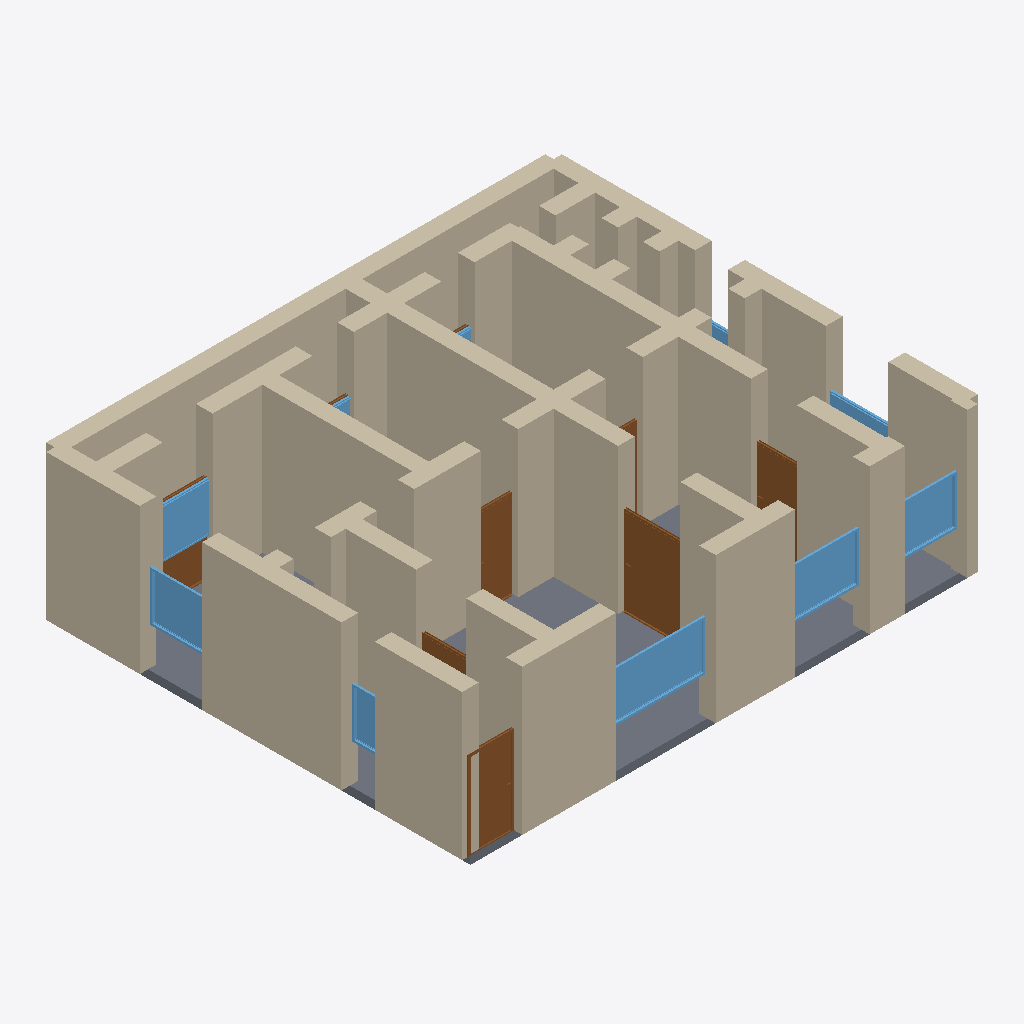
Isometric view of an IFC building model (IFC-SPF (STEP), schema IFC4, length unit metre), seen from the south-west, elements coloured by IFC class: 45 walls (beige), 10 windows (light blue), 9 doors (brown), 1 slab (grey).
Extent 12.4 m × 10.4 m × 3.7 m (x, y, z). Storeys (1): Ground Floor at 0.00 m. Elements (72): 45 IfcWall, 15 IfcDoor, 11 IfcWindow, 1 IfcSlab.

HEADER;
FILE_DESCRIPTION(('ViewDefinition[DesignTransferView]'),'2;1');
FILE_NAME('/dev/null','2026-05-05T15:00:25+05:30',(''),(''),'IfcOpenShell 0.8.5','IfcOpenShell 0.8.5','Nobody');
FILE_SCHEMA(('IFC4'));
ENDSEC;
DATA;
#1=IFCPROJECT('1biPKDSK9APQL39WdqB1jx',$,'A Zürich Kreis 1 / 6 (Niederdorf) renovated late-19th-c Altb',$,$,$,$,(#10),#5);
#12=IFCSITE('0J8ZLm$U17$g$_jETCfBNE',$,'Site',$,$,$,$,$,$,$,$,$,$,$);
#13=IFCBUILDING('16xtvUA1L6zOUWfbnDf4K$',$,'Building',$,$,$,$,$,$,$,$,$);
#16=IFCBUILDINGSTOREY('1dpK4KkgP5D8LWraHlF4uc',$,'Ground Floor',$,$,#22,$,$,$,$);
#178=IFCWALL('2xZzOcBeb5eesdDxYHcUEf',$,'Exterior Wall',$,$,#199,#194,$,$);
#222=IFCWALL('0t4wZxKN58Lu4wOt00AUXx',$,'Exterior Wall',$,$,#243,#238,$,$);
#200=IFCWALL('3oe3ysxLjCsfE0sd6RIQOV',$,'Exterior Wall',$,$,#221,#216,$,$);
#23=IFCWALL('0$0MKcXdj0QRGqnG4kqtvb',$,'Exterior Wall',$,$,#45,#39,$,$);
#3207=IFCSLAB('36actKgrP36RmdK$OfTchR',$,'Floor',$,$,#3224,#3219,$,.FLOOR.);
#244=IFCWALL('1beM84tdH29RoB$ou6mvle',$,'Exterior Wall',$,$,#265,#260,$,$);
#618=IFCWALL('2bbEnAH9988BhNFYrJq3Q_',$,'Interior Wall',$,$,#639,#634,$,$);
#46=IFCWALL('0eHgqD4RPFbATQyiOau5K3',$,'Exterior Wall',$,$,#67,#62,$,$);
#684=IFCWALL('27dSBW371E_ug_tZYSSD7f',$,'Interior Wall',$,$,#705,#700,$,$);
#376=IFCWALL('1xXb5J1h1Dl9NZ_2tMWOfA',$,'Interior Wall',$,$,#397,#392,$,$);
#508=IFCWALL('3Wtu2j3wf1CvZPF3jEmap0',$,'Interior Wall',$,$,#529,#524,$,$);
#134=IFCWALL('1weRx1S9DDqO5TDf6Okp$A',$,'Exterior Wall',$,$,#155,#150,$,$);
#640=IFCWALL('0PZ7tulxD0tv8NGeIORLXT',$,'Interior Wall',$,$,#661,#656,$,$);
#288=IFCWALL('2xtTZ2blb4Dvlnm4sQiKnT',$,'Interior Wall',$,$,#309,#304,$,$);
#68=IFCWALL('3JZgFo1Vf7MeutyNKfKtvb',$,'Exterior Wall',$,$,#89,#84,$,$);
#486=IFCWALL('2uCIjK_tHDOuK1SF3ctLpY',$,'Interior Wall',$,$,#507,#502,$,$);
#442=IFCWALL('3_z0VFcfv5d8_VW6Th25gu',$,'Interior Wall',$,$,#463,#458,$,$);
#530=IFCWALL('3pr$rItEL2CuuX10ylxjt7',$,'Interior Wall',$,$,#551,#546,$,$);
#112=IFCWALL('0los3DavT4cOOASz2qfwOX',$,'Exterior Wall',$,$,#133,#128,$,$);
#464=IFCWALL('2ONJoktPX1duV2gf3z4fhU',$,'Interior Wall',$,$,#485,#480,$,$);
#156=IFCWALL('0iFQWlPBn4_wVmDAQvu6j1',$,'Exterior Wall',$,$,#177,#172,$,$);
#266=IFCWALL('21REAdiML5WfyiDNDPi8K8',$,'Interior Wall',$,$,#287,#282,$,$);
#750=IFCWALL('3aLz89jZb1WwceesVo5R$6',$,'Interior Wall',$,$,#771,#766,$,$);
#816=IFCWALL('1pv2EcA4XEIPKoAjkpIkSk',$,'Interior Wall',$,$,#837,#832,$,$);
#1269=IFCDOOR('0ztwL8g6DCT9CaOAWeZ32j',$,'Door',$,$,#1353,#1348,$,2.1,1.5,$,$,$);
#706=IFCWALL('2D0I8h_LvCQADSUcSK2diu',$,'Interior Wall',$,$,#727,#722,$,$);
#2289=IFCWINDOW('1xSu9Y1lnFg8YUORj3c0tv',$,'Window',$,$,#2343,#2338,$,1.2,2.4,$,$,$);
#772=IFCWALL('0h_I4MAmnEIh$$hQJoGoWu',$,'Interior Wall',$,$,#793,#788,$,$);
#354=IFCWALL('0tvQdS8rfAf9F6mVhJ4adC',$,'Interior Wall',$,$,#375,#370,$,$);
#794=IFCWALL('1kaXoGSzzEge0xL1QJSsIV',$,'Interior Wall',$,$,#815,#810,$,$);
#90=IFCWALL('07mlGE9xf0GwaqR7z$JaUY',$,'Exterior Wall',$,$,#111,#106,$,$);
#1014=IFCDOOR('2hYUAbKKb11fLPwD8$zFKW',$,'Door',$,$,#1098,#1093,$,2.1,1.1,$,$,$);
#2344=IFCWINDOW('2dCcizX9XDuArfzpNT1nJC',$,'Window',$,$,#2398,#2393,$,1.2,1.8,$,$,$);
#398=IFCWALL('06X2Dq0u5EbB5HhrSf8WUQ',$,'Interior Wall',$,$,#419,#414,$,$);
#2399=IFCWINDOW('09W8imDGX4$OgRIahGNCEL',$,'Window',$,$,#2453,#2448,$,1.2,1.5,$,$,$);
#2564=IFCWINDOW('1swhSufc162BqaxgtuwRAU',$,'Window',$,$,#2618,#2613,$,1.2,1.5,$,$,$);
#1524=IFCDOOR('3EsR4VN4P3oA0URcfRDpRG',$,'Door',$,$,#1608,#1603,$,2.1,0.9,$,$,$);
#662=IFCWALL('08Lsy_bpn5HwuFX8ttnwd2',$,'Interior Wall',$,$,#683,#678,$,$);
#948=IFCWALL('3cUeue5CLFRQbOgvrnYoCA',$,'Interior Wall',$,$,#969,#964,$,$);
#2509=IFCWINDOW('1k2_smWJ1BrxsY4gTWSPPS',$,'Window',$,$,#2563,#2558,$,1.2,1.8,$,$,$);
#574=IFCWALL('0JfaXLK1LAsAg2NWWTJskX',$,'Interior Wall',$,$,#595,#590,$,$);
#860=IFCWALL('0xED9uN15CbwbFI68jtT6p',$,'Interior Wall',$,$,#881,#876,$,$);
#310=IFCWALL('0Jbi79ZavEBB0DFbGXjbvW',$,'Interior Wall',$,$,#331,#326,$,$);
#1354=IFCDOOR('32IWD8wd55EfxOC0pCwW$4',$,'Door',$,$,#1438,#1433,$,2.1,1.1,$,$,$);
#904=IFCWALL('3vWUSRb7j5lx_eJssKOsFI',$,'Interior Wall',$,$,#925,#920,$,$);
#838=IFCWALL('2h8XK3_XbBjhZBX6f_2P51',$,'Interior Wall',$,$,#859,#854,$,$);
#552=IFCWALL('0bjF6yIaj7puXckjEfvdCe',$,'Interior Wall',$,$,#573,#568,$,$);
#728=IFCWALL('2TD7K5_UfFgg7rdIhhdLfC',$,'Interior Wall',$,$,#749,#744,$,$);
#1949=IFCDOOR('1lBbF0$aX11QCFjFbqmbA2',$,'Door',$,$,#2033,#2028,$,2.1,1.2,$,$,$);
#2839=IFCWINDOW('09lYfNDHTFBOhWrMGWi05Z',$,'Window',$,$,#2893,#2888,$,1.2,0.8,$,$,$);
#2454=IFCWINDOW('0rKDGjPb10lORXOSgt7h2g',$,'Window',$,$,#2508,#2503,$,1.2,1.5,$,$,$);
#992=IFCWALL('3r6ku0ZuX4LBapi5EQVEu0',$,'Interior Wall',$,$,#1013,#1008,$,$);
#1099=IFCDOOR('1Drq$ndVjCf8oPfBaxHiJa',$,'Door',$,$,#1183,#1178,$,2.1,1.2,$,$,$);
#926=IFCWALL('1sG8832_f0oPec5Qlf703o',$,'Interior Wall',$,$,#947,#942,$,$);
#882=IFCWALL('042Xz6DPLFUBUZcm7pzJbC',$,'Interior Wall',$,$,#903,#898,$,$);
#596=IFCWALL('1Zjg9Blk1C_QnyotfszD2e',$,'Interior Wall',$,$,#617,#612,$,$);
#420=IFCWALL('3sjAH0DJj9WQFqHQWGf2y7',$,'Interior Wall',$,$,#441,#436,$,$);
#332=IFCWALL('33MJgTdjX95uhsZNK3GVa5',$,'Interior Wall',$,$,#353,#348,$,$);
#1609=IFCDOOR('3qb00SHbv3NAPmeLm1CDmL',$,'Door',$,$,#1693,#1688,$,2.1,0.9,$,$,$);
#2784=IFCWINDOW('2fMKnrQYDBZwxQsN7MP_6R',$,'Window',$,$,#2838,#2833,$,1.2,0.8,$,$,$);
#2619=IFCWINDOW('2fx4Jr7$X3phUWf4SIdMXv',$,'Window',$,$,#2673,#2668,$,1.2,1.5,$,$,$);
#2674=IFCWINDOW('3$A9oZBs1CLR6xH4ij3yuQ',$,'Window',$,$,#2728,#2723,$,1.2,1.5,$,$,$);
#2034=IFCDOOR('11XhYhfZb6A8akOZ_eWTW5',$,'Door',$,$,#2118,#2113,$,2.1,1.0,$,$,$);
#970=IFCWALL('08YN8Lc5DEmO7pPkzo17lh',$,'Interior Wall',$,$,#991,#986,$,$);
#2119=IFCDOOR('2CWb17Evn4ihCY13L10JHv',$,'Door',$,$,#2203,#2198,$,2.1,0.8,$,$,$);
ENDSEC;
